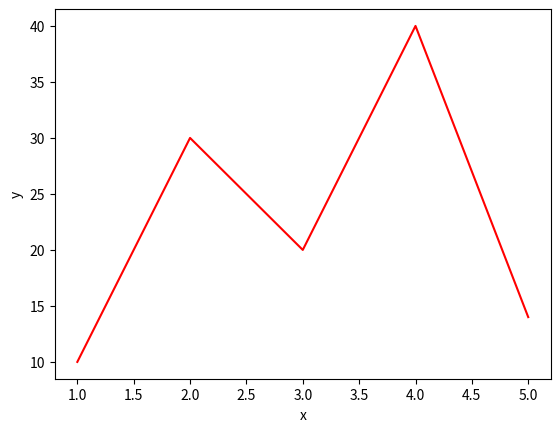

This figure's Python source:
import matplotlib.pyplot as plt 
x = [1,2,3,4,5]
y = [10,30,20,40,14]

plt.xlabel("x")
plt.ylabel("y")
plt.plot(x,y,color='red')
plt.show()